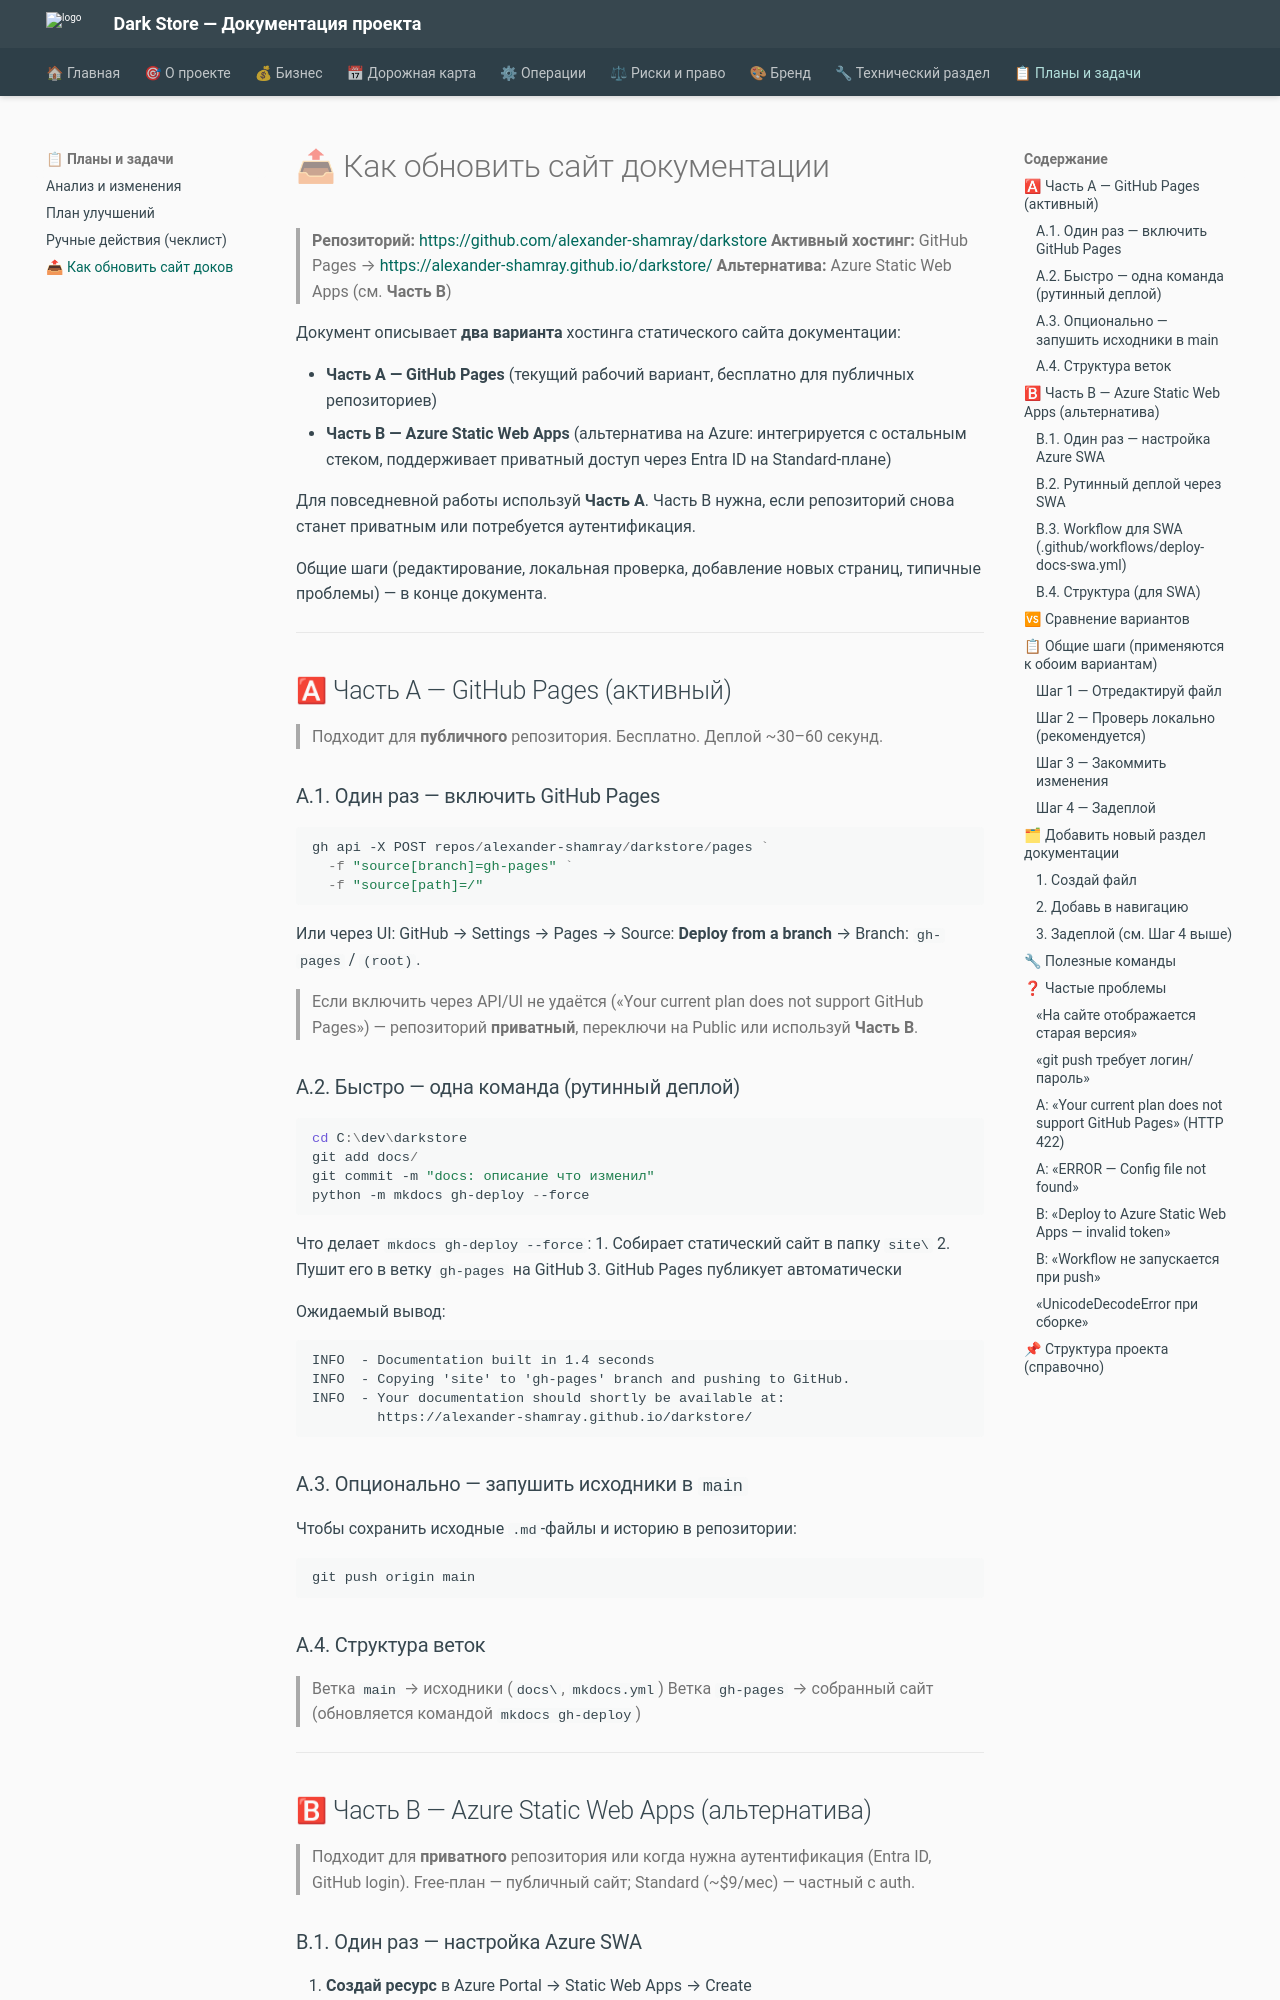

repository: alexander-shamray/darkstore · page: DOCS_DEPLOY/index.html · generator: mkdocs

# 📤 Как обновить сайт документации

> **Репозиторий:** [https://github.com/alexander-shamray/darkstore](https://github.com/alexander-shamray/darkstore)
> **Активный хостинг:** GitHub Pages → [https://alexander-shamray.github.io/darkstore/](https://alexander-shamray.github.io/darkstore/)
> **Альтернатива:** Azure Static Web Apps (см. **Часть B**)

Документ описывает **два варианта** хостинга статического сайта документации:

- **Часть A — GitHub Pages** (текущий рабочий вариант, бесплатно для публичных репозиториев)
- **Часть B — Azure Static Web Apps** (альтернатива на Azure: интегрируется с остальным стеком, поддерживает приватный доступ через Entra ID на Standard-плане)

Для повседневной работы используй **Часть A**. Часть B нужна, если репозиторий снова станет приватным или потребуется аутентификация.

Общие шаги (редактирование, локальная проверка, добавление новых страниц, типичные проблемы) — в конце документа.

---

## 🅰 Часть A — GitHub Pages (активный)

> Подходит для **публичного** репозитория. Бесплатно. Деплой ~30–60 секунд.

### A.1. Один раз — включить GitHub Pages

```powershell
gh api -X POST repos/alexander-shamray/darkstore/pages `
  -f "source[branch]=gh-pages" `
  -f "source[path]=/"
```

Или через UI: GitHub → Settings → Pages → Source: **Deploy from a branch** → Branch: `gh-pages` / `(root)`.

> Если включить через API/UI не удаётся («Your current plan does not support GitHub Pages») — репозиторий **приватный**, переключи на Public или используй **Часть B**.

### A.2. Быстро — одна команда (рутинный деплой)

```powershell
cd C:\dev\darkstore
git add docs/
git commit -m "docs: описание что изменил"
python -m mkdocs gh-deploy --force
```

Что делает `mkdocs gh-deploy --force`:
1. Собирает статический сайт в папку `site\`
2. Пушит его в ветку `gh-pages` на GitHub
3. GitHub Pages публикует автоматически

Ожидаемый вывод:

```
INFO  - Documentation built in 1.4 seconds
INFO  - Copying 'site' to 'gh-pages' branch and pushing to GitHub.
INFO  - Your documentation should shortly be available at:
        https://alexander-shamray.github.io/darkstore/
```

### A.3. Опционально — запушить исходники в `main`

Чтобы сохранить исходные `.md`-файлы и историю в репозитории:

```powershell
git push origin main
```

### A.4. Структура веток

> Ветка `main` → исходники (`docs\`, `mkdocs.yml`)
> Ветка `gh-pages` → собранный сайт (обновляется командой `mkdocs gh-deploy`)

---
